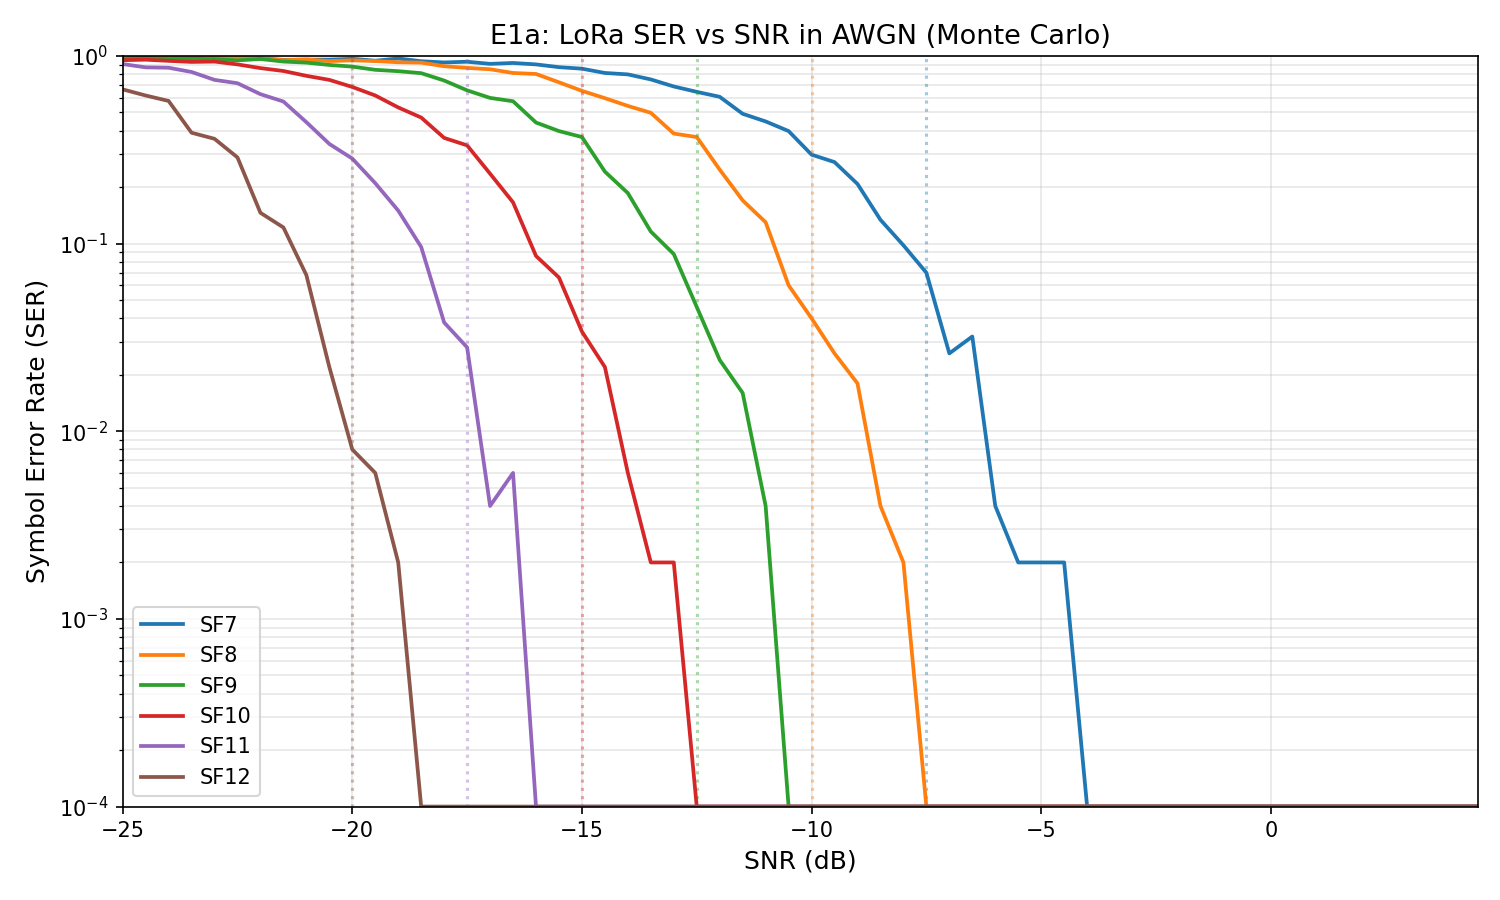

The table this chart was drawn from, first rows:
snr_db, SER_SF7, SER_SF8, SER_SF9, SER_SF10, SER_SF11, SER_SF12
-25.0, 0.982, 0.984, 0.974, 0.95, 0.906, 0.664
-24.5, 0.982, 0.984, 0.98, 0.956, 0.87, 0.616
-24.0, 0.984, 0.974, 0.964, 0.942, 0.866, 0.576
-23.5, 0.974, 0.972, 0.966, 0.93, 0.822, 0.39
-23.0, 0.986, 0.98, 0.962, 0.934, 0.746, 0.362
-22.5, 0.962, 0.982, 0.948, 0.902, 0.716, 0.288
-22.0, 0.97, 0.968, 0.964, 0.862, 0.626, 0.146
-21.5, 0.954, 0.95, 0.934, 0.832, 0.572, 0.122
-21.0, 0.956, 0.958, 0.922, 0.784, 0.444, 0.068
-20.5, 0.956, 0.94, 0.896, 0.746, 0.34, 0.022
-20.0, 0.966, 0.948, 0.878, 0.684, 0.284, 0.008000
-19.5, 0.944, 0.94, 0.844, 0.616, 0.21, 0.006000
-19.0, 0.97, 0.926, 0.83, 0.532, 0.15, 0.002000
-18.5, 0.938, 0.922, 0.81, 0.47, 0.096, 0.000000
-18.0, 0.924, 0.882, 0.74, 0.366, 0.038, 0.000000
-17.5, 0.932, 0.864, 0.656, 0.334, 0.028, 0.000000
-17.0, 0.908, 0.85, 0.598, 0.236, 0.004000, 0.000000
-16.5, 0.918, 0.812, 0.574, 0.166, 0.006000, 0.000000
-16.0, 0.902, 0.802, 0.442, 0.086, 0.000000, 0.000000
-15.5, 0.872, 0.724, 0.398, 0.066, 0.000000, 0.000000
-15.0, 0.856, 0.652, 0.37, 0.034, 0.000000, 0.000000
-14.5, 0.812, 0.596, 0.242, 0.022, 0.000000, 0.000000
-14.0, 0.798, 0.542, 0.186, 0.006000, 0.000000, 0.000000
-13.5, 0.75, 0.498, 0.116, 0.002000, 0.000000, 0.000000
-13.0, 0.688, 0.386, 0.088, 0.002000, 0.000000, 0.000000
-12.5, 0.644, 0.37, 0.046, 0.000000, 0.000000, 0.000000
-12.0, 0.606, 0.248, 0.024, 0.000000, 0.000000, 0.000000
-11.5, 0.492, 0.17, 0.016, 0.000000, 0.000000, 0.000000
-11.0, 0.448, 0.13, 0.004000, 0.000000, 0.000000, 0.000000
-10.5, 0.398, 0.06, 0.000000, 0.000000, 0.000000, 0.000000
-10.0, 0.298, 0.04, 0.000000, 0.000000, 0.000000, 0.000000
-9.5, 0.272, 0.026, 0.000000, 0.000000, 0.000000, 0.000000
-9.0, 0.208, 0.018, 0.000000, 0.000000, 0.000000, 0.000000
-8.5, 0.134, 0.004000, 0.000000, 0.000000, 0.000000, 0.000000
-8.0, 0.098, 0.002000, 0.000000, 0.000000, 0.000000, 0.000000
-7.5, 0.07, 0.000000, 0.000000, 0.000000, 0.000000, 0.000000
-7.0, 0.026, 0.000000, 0.000000, 0.000000, 0.000000, 0.000000
-6.5, 0.032, 0.000000, 0.000000, 0.000000, 0.000000, 0.000000
-6.0, 0.004000, 0.000000, 0.000000, 0.000000, 0.000000, 0.000000
-5.5, 0.002000, 0.000000, 0.000000, 0.000000, 0.000000, 0.000000
-5.0, 0.002000, 0.000000, 0.000000, 0.000000, 0.000000, 0.000000
-4.5, 0.002000, 0.000000, 0.000000, 0.000000, 0.000000, 0.000000
-4.0, 0.000000, 0.000000, 0.000000, 0.000000, 0.000000, 0.000000
-3.5, 0.000000, 0.000000, 0.000000, 0.000000, 0.000000, 0.000000
-3.0, 0.000000, 0.000000, 0.000000, 0.000000, 0.000000, 0.000000
-2.5, 0.000000, 0.000000, 0.000000, 0.000000, 0.000000, 0.000000
-2.0, 0.000000, 0.000000, 0.000000, 0.000000, 0.000000, 0.000000
-1.5, 0.000000, 0.000000, 0.000000, 0.000000, 0.000000, 0.000000
-1.0, 0.000000, 0.000000, 0.000000, 0.000000, 0.000000, 0.000000
-0.5, 0.000000, 0.000000, 0.000000, 0.000000, 0.000000, 0.000000
0.0, 0.000000, 0.000000, 0.000000, 0.000000, 0.000000, 0.000000
0.5, 0.000000, 0.000000, 0.000000, 0.000000, 0.000000, 0.000000
1.0, 0.000000, 0.000000, 0.000000, 0.000000, 0.000000, 0.000000
1.5, 0.000000, 0.000000, 0.000000, 0.000000, 0.000000, 0.000000
2.0, 0.000000, 0.000000, 0.000000, 0.000000, 0.000000, 0.000000
2.5, 0.000000, 0.000000, 0.000000, 0.000000, 0.000000, 0.000000
3.0, 0.000000, 0.000000, 0.000000, 0.000000, 0.000000, 0.000000
3.5, 0.000000, 0.000000, 0.000000, 0.000000, 0.000000, 0.000000
4.0, 0.000000, 0.000000, 0.000000, 0.000000, 0.000000, 0.000000
4.5, 0.000000, 0.000000, 0.000000, 0.000000, 0.000000, 0.000000
